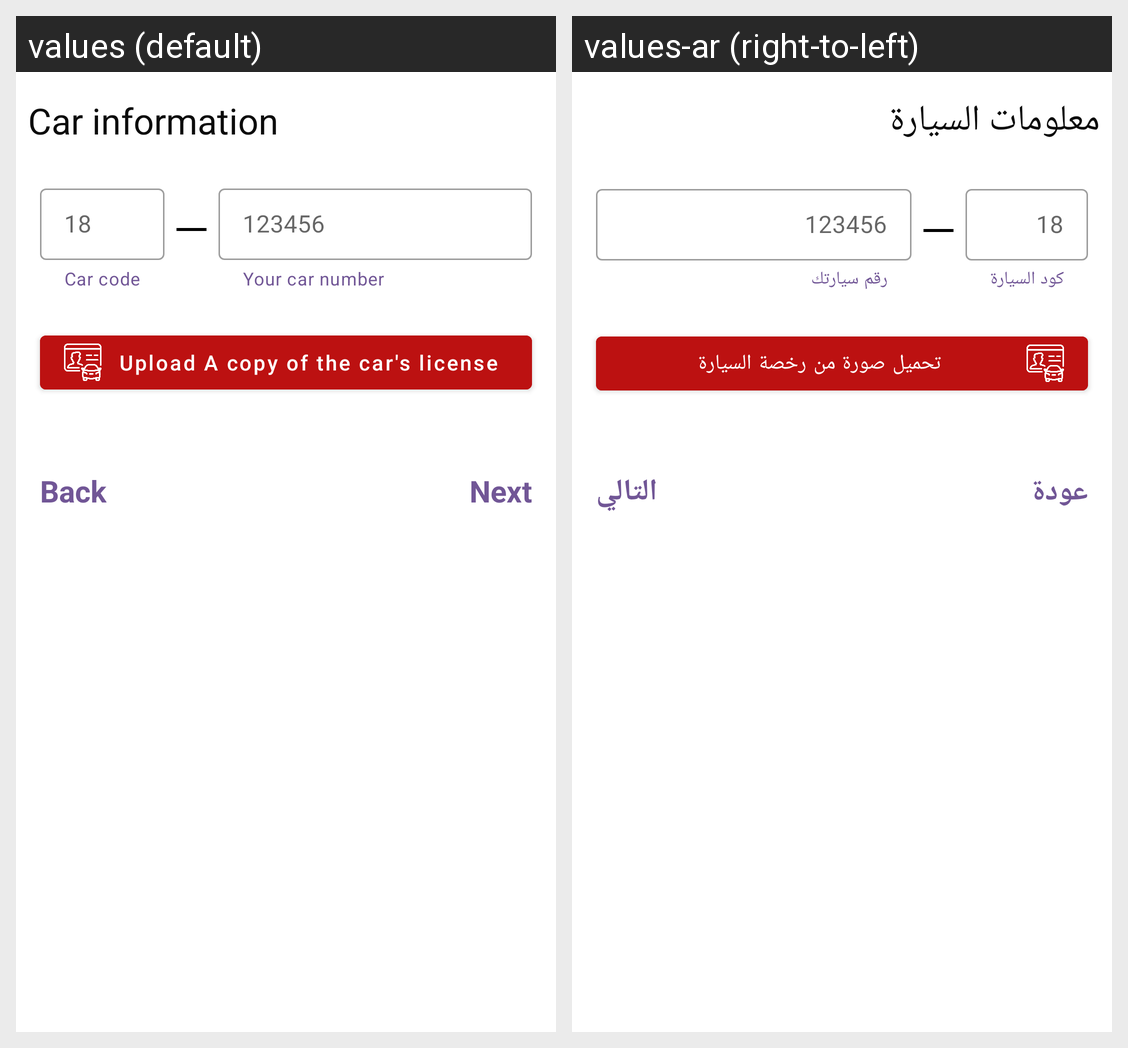

Here is an Android app screen in its default locale and in the app's own translations. Write out the translated-string differences for the strings that appear on this screen.
Android screen res/layout/info_two_fragment.xml rendered under 2 locales, left to right: values (default), values-ar (right-to-left). Device: Nexus 5 (rendered at 1080×1920; each locale shown at half size, 540×960, under a caption strip naming it); theme Theme.Bainah.
Strings drawn on this screen, with the default value and each locale's value (text and hints the layout hard-codes, and strings that could not be matched under every locale, appear in the picture but are not listed):

back
  values: Back
  values-ar: عودة

car_information
  values: Car information
  values-ar: معلومات السيارة

car_code
  values: Car code
  values-ar: كود السيارة

car_number
  values: Your car number
  values-ar: رقم سيارتك

next
  values: Next
  values-ar: التالي

upload_a_copy_of_the_car_s_license
  values: Upload A copy of the car's license
  values-ar: تحميل صورة من رخصة السيارة
